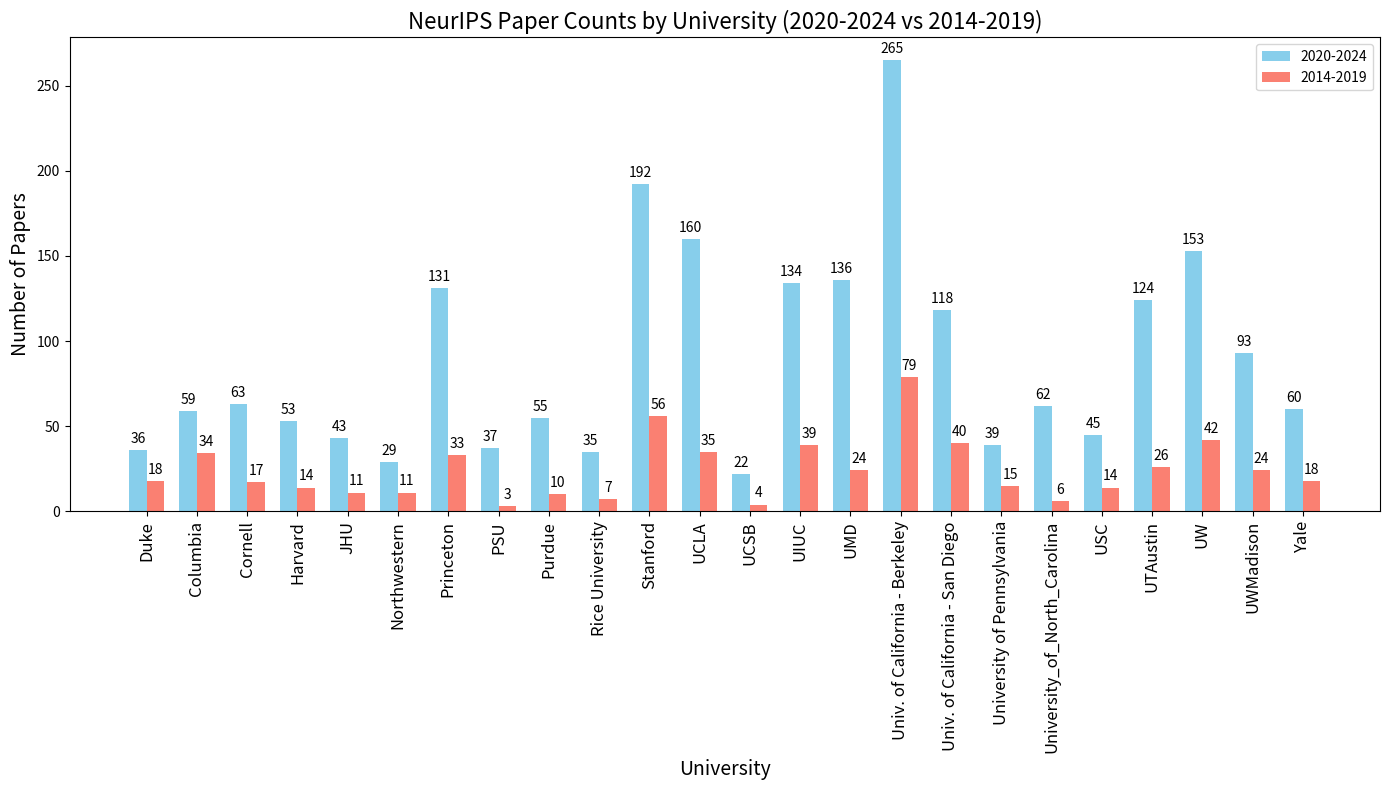

This chart was generated by the following Python code: (Note: this script raises an exception after producing the figure.)
import matplotlib.pyplot as plt
import numpy as np

# Data for each university
data = {
    "Duke": {
        "2020-2024": {"NeurIPS": 36, "ICML": 28, "ICLR": 24, "AAAI": 26, "IJCAI": 4, "KDD": 33, "CVPR": 14, "ICCV": 4, "ECCV": 6, "COLT": 1, "MLSys": 2, "ACL": 10, "EMNLP": 5},
        "2014-2019": {"NeurIPS": 18, "ICML": 38, "ICLR": 2, "AAAI": 18, "IJCAI": 5, "KDD": 23, "CVPR": 18, "ICCV": 3, "ECCV": 1, "COLT": 12, "MLSys": 0, "ACL": 13, "EMNLP": 4},
    },
    "Columbia": {
        "2020-2024": {"NeurIPS": 59, "ICML": 26, "ICLR": 27, "AAAI": 29, "IJCAI": 1, "KDD": 2, "CVPR": 23, "ICCV": 8, "ECCV": 12, "COLT": 13, "MLSys": 1, "ACL": 36, "EMNLP": 7},
        "2014-2019": {"NeurIPS": 34, "ICML": 51, "ICLR": 3, "AAAI": 13, "IJCAI": 13, "KDD": 3, "CVPR": 29, "ICCV": 10, "ECCV": 9, "COLT": 8, "MLSys": 0, "ACL": 15, "EMNLP": 16},
    },
    "Cornell": {
        "2020-2024": {"NeurIPS": 63, "ICML": 36, "ICLR": 38, "AAAI": 25, "IJCAI": 9, "KDD": 5, "CVPR": 6, "ICCV": 1, "ECCV": 1, "COLT": 2, "MLSys": 1, "ACL": 7, "EMNLP": 6},
        "2014-2019": {"NeurIPS": 17, "ICML": 42, "ICLR": 1, "AAAI": 36, "IJCAI": 14, "KDD": 7, "CVPR": 6, "ICCV": 0, "ECCV": 1, "COLT": 1, "MLSys": 0, "ACL": 7, "EMNLP": 11},
    },
    "Harvard": {
        "2020-2024": {"NeurIPS": 53, "ICML": 27, "ICLR": 14, "AAAI": 40, "IJCAI": 9, "KDD": 2, "CVPR": 7, "ICCV": 4, "ECCV": 1, "COLT": 4, "MLSys": 0, "ACL": 1, "EMNLP": 0},
        "2014-2019": {"NeurIPS": 14, "ICML": 22, "ICLR": 2, "AAAI": 58, "IJCAI": 36, "KDD": 5, "CVPR": 8, "ICCV": 2, "ECCV": 1, "COLT": 4, "MLSys": 0, "ACL": 3, "EMNLP": 5},
    },
    "JHU": {
        "2020-2024": {"NeurIPS": 43, "ICML": 14, "ICLR": 27, "AAAI": 16, "IJCAI": 4, "KDD": 1, "CVPR": 69, "ICCV": 19, "ECCV": 32, "COLT": 2, "MLSys": 0, "ACL": 50, "EMNLP": 22},
        "2014-2019": {"NeurIPS": 11, "ICML": 17, "ICLR": 1, "AAAI": 29, "IJCAI": 6, "KDD": 0, "CVPR": 62, "ICCV": 25, "ECCV": 20, "COLT": 0, "MLSys": 0, "ACL": 48, "EMNLP": 20},
    },
    "Northwestern": {
        "2020-2024": {"NeurIPS": 29, "ICML": 33, "ICLR": 18, "AAAI": 6, "IJCAI": 2, "KDD": 0, "CVPR": 1, "ICCV": 2, "ECCV": 0, "COLT": 2, "MLSys": 1, "ACL": 7, "EMNLP": 2},
        "2014-2019": {"NeurIPS": 11, "ICML": 13, "ICLR": 0, "AAAI": 13, "IJCAI": 1, "KDD": 2, "CVPR": 1, "ICCV": 0, "ECCV": 0, "COLT": 0, "MLSys": 0, "ACL": 4, "EMNLP": 4},
    },
    "Princeton": {
        "2020-2024": {"NeurIPS": 131, "ICML": 63, "ICLR": 86, "AAAI": 8, "IJCAI": 1, "KDD": 1, "CVPR": 36, "ICCV": 9, "ECCV": 11, "COLT": 21, "MLSys": 1, "ACL": 16, "EMNLP": 15},
        "2014-2019": {"NeurIPS": 33, "ICML": 60, "ICLR": 0, "AAAI": 5, "IJCAI": 2, "KDD": 0, "CVPR": 23, "ICCV": 10, "ECCV": 5, "COLT": 15, "MLSys": 0, "ACL": 7, "EMNLP": 7},
    },
    "PSU": {
        "2020-2024": {"NeurIPS": 37, "ICML": 5, "ICLR": 20, "AAAI": 53, "IJCAI": 15, "KDD": 35, "CVPR": 9, "ICCV": 4, "ECCV": 8, "COLT": 0, "MLSys": 0, "ACL": 29, "EMNLP": 10},
        "2014-2019": {"NeurIPS": 3, "ICML": 5, "ICLR": 0, "AAAI": 29, "IJCAI": 10, "KDD": 23, "CVPR": 11, "ICCV": 1, "ECCV": 3, "COLT": 1, "MLSys": 0, "ACL": 16, "EMNLP": 8},
    },
    "Purdue": {
        "2020-2024": {"NeurIPS": 55, "ICML": 22, "ICLR": 32, "AAAI": 22, "IJCAI": 7, "KDD": 0, "CVPR": 22, "ICCV": 3, "ECCV": 7, "COLT": 3, "MLSys": 0, "ACL": 6, "EMNLP": 0},
        "2014-2019": {"NeurIPS": 10, "ICML": 14, "ICLR": 1, "AAAI": 20, "IJCAI": 9, "KDD": 5, "CVPR": 11, "ICCV": 7, "ECCV": 2, "COLT": 0, "MLSys": 0, "ACL": 7, "EMNLP": 1},
    },
    "Rice University": {
        "2020-2024": {"NeurIPS": 35, "ICML": 24, "ICLR": 22, "AAAI": 18, "IJCAI": 15, "KDD": 11, "CVPR": 13, "ICCV": 6, "ECCV": 9, "COLT": 2, "MLSys": 5, "ACL": 0, "EMNLP": 1},
        "2014-2019": {"NeurIPS": 7, "ICML": 15, "ICLR": 0, "AAAI": 22, "IJCAI": 16, "KDD": 12, "CVPR": 7, "ICCV": 4, "ECCV": 1, "COLT": 0, "MLSys": 0, "ACL": 0, "EMNLP": 0},
    },
    "Stanford": {
        "2020-2024": {"NeurIPS": 192, "ICML": 89, "ICLR": 132, "AAAI": 28, "IJCAI": 6, "KDD": 3, "CVPR": 89, "ICCV": 28, "ECCV": 27, "COLT": 15, "MLSys": 2, "ACL": 65, "EMNLP": 32},
        "2014-2019": {"NeurIPS": 56, "ICML": 57, "ICLR": 2, "AAAI": 25, "IJCAI": 11, "KDD": 6, "CVPR": 74, "ICCV": 28, "ECCV": 22, "COLT": 11, "MLSys": 0, "ACL": 32, "EMNLP": 32},
    },
    "UCLA": {
        "2020-2024": {"NeurIPS": 160, "ICML": 95, "ICLR": 102, "AAAI": 61, "IJCAI": 12, "KDD": 21, "CVPR": 27, "ICCV": 7, "ECCV": 7, "COLT": 5, "MLSys": 0, "ACL": 85, "EMNLP": 24},
        "2014-2019": {"NeurIPS": 35, "ICML": 53, "ICLR": 2, "AAAI": 37, "IJCAI": 39, "KDD": 21, "CVPR": 10, "ICCV": 7, "ECCV": 7, "COLT": 0, "MLSys": 0, "ACL": 15, "EMNLP": 8},
    },
    "UCSB": {
        "2020-2024": {"NeurIPS": 22, "ICML": 15, "ICLR": 27, "AAAI": 11, "IJCAI": 3, "KDD": 3, "CVPR": 11, "ICCV": 3, "ECCV": 3, "COLT": 0, "MLSys": 0, "ACL": 26, "EMNLP": 9},
        "2014-2019": {"NeurIPS": 4, "ICML": 1, "ICLR": 0, "AAAI": 6, "IJCAI": 7, "KDD": 11, "CVPR": 8, "ICCV": 7, "ECCV": 3, "COLT": 0, "MLSys": 0, "ACL": 27, "EMNLP": 17},
    },
    "UIUC": {
        "2020-2024": {"NeurIPS": 134, "ICML": 69, "ICLR": 104, "AAAI": 44, "IJCAI": 9, "KDD": 75, "CVPR": 67, "ICCV": 32, "ECCV": 35, "COLT": 4, "MLSys": 4, "ACL": 83, "EMNLP": 37},
        "2014-2019": {"NeurIPS": 39, "ICML": 31, "ICLR": 1, "AAAI": 34, "IJCAI": 29, "KDD": 77, "CVPR": 72, "ICCV": 30, "ECCV": 36, "COLT": 4, "MLSys": 0, "ACL": 41, "EMNLP": 27},
    },
    "UMD": {
        "2020-2024": {"NeurIPS": 136, "ICML": 74, "ICLR": 109, "AAAI": 77, "IJCAI": 15, "KDD": 10, "CVPR": 69, "ICCV": 44, "ECCV": 37, "COLT": 3, "MLSys": 0, "ACL": 43, "EMNLP": 27},
        "2014-2019": {"NeurIPS": 24, "ICML": 29, "ICLR": 0, "AAAI": 62, "IJCAI": 30, "KDD": 16, "CVPR": 40, "ICCV": 19, "ECCV": 21, "COLT": 1, "MLSys": 0, "ACL": 32, "EMNLP": 26},
    },
    "Univ. of California - Berkeley": {
        "2020-2024": {"NeurIPS": 265, "ICML": 161, "ICLR": 178, "AAAI": 32, "IJCAI": 7, "KDD": 10, "CVPR": 71, "ICCV": 41, "ECCV": 39, "COLT": 23, "MLSys": 21, "ACL": 24, "EMNLP": 12},
        "2014-2019": {"NeurIPS": 79, "ICML": 121, "ICLR": 9, "AAAI": 15, "IJCAI": 18, "KDD": 3, "CVPR": 77, "ICCV": 40, "ECCV": 30, "COLT": 28, "MLSys": 0, "ACL": 11, "EMNLP": 8},
    },
    "Univ. of California - San Diego": {
        "2020-2024": {"NeurIPS": 118, "ICML": 71, "ICLR": 83, "AAAI": 33, "IJCAI": 4, "KDD": 22, "CVPR": 96, "ICCV": 51, "ECCV": 38, "COLT": 29, "MLSys": 0, "ACL": 56, "EMNLP": 27},
        "2014-2019": {"NeurIPS": 40, "ICML": 35, "ICLR": 0, "AAAI": 22, "IJCAI": 16, "KDD": 14, "CVPR": 75, "ICCV": 29, "ECCV": 25, "COLT": 18, "MLSys": 0, "ACL": 30, "EMNLP": 13},
    },
    "University of Pennsylvania": {
        "2020-2024": {"NeurIPS": 39, "ICML": 36, "ICLR": 26, "AAAI": 6, "IJCAI": 1, "KDD": 0, "CVPR": 20, "ICCV": 5, "ECCV": 12, "COLT": 3, "MLSys": 0, "ACL": 45, "EMNLP": 11},
        "2014-2019": {"NeurIPS": 15, "ICML": 23, "ICLR": 0, "AAAI": 14, "IJCAI": 9, "KDD": 2, "CVPR": 32, "ICCV": 12, "ECCV": 11, "COLT": 2, "MLSys": 0, "ACL": 32, "EMNLP": 25},
    },
    "University_of_North_Carolina": {
        "2020-2024": {"NeurIPS": 62, "ICML": 33, "ICLR": 51, "AAAI": 28, "IJCAI": 3, "KDD": 6, "CVPR": 31, "ICCV": 13, "ECCV": 14, "COLT": 0, "MLSys": 0, "ACL": 48, "EMNLP": 13},
        "2014-2019": {"NeurIPS": 6, "ICML": 5, "ICLR": 1, "AAAI": 19, "IJCAI": 2, "KDD": 2, "CVPR": 18, "ICCV": 5, "ECCV": 2, "COLT": 0, "MLSys": 0, "ACL": 17, "EMNLP": 17},
    },
    "USC": {
        "2020-2024": {"NeurIPS": 45, "ICML": 26, "ICLR": 31, "AAAI": 44, "IJCAI": 10, "KDD": 4, "CVPR": 17, "ICCV": 6, "ECCV": 7, "COLT": 8, "MLSys": 2, "ACL": 66, "EMNLP": 12},
        "2014-2019": {"NeurIPS": 14, "ICML": 18, "ICLR": 0, "AAAI": 25, "IJCAI": 20, "KDD": 14, "CVPR": 23, "ICCV": 10, "ECCV": 15, "COLT": 0, "MLSys": 0, "ACL": 14, "EMNLP": 12},
    },
    "UTAustin": {
        "2020-2024": {"NeurIPS": 124, "ICML": 64, "ICLR": 91, "AAAI": 32, "IJCAI": 4, "KDD": 1, "CVPR": 46, "ICCV": 19, "ECCV": 22, "COLT": 18, "MLSys": 0, "ACL": 37, "EMNLP": 16},
        "2014-2019": {"NeurIPS": 26, "ICML": 30, "ICLR": 2, "AAAI": 38, "IJCAI": 23, "KDD": 2, "CVPR": 30, "ICCV": 18, "ECCV": 12, "COLT": 8, "MLSys": 0, "ACL": 17, "EMNLP": 13},
    },
    "UW": {
        "2020-2024": {"NeurIPS": 153, "ICML": 67, "ICLR": 113, "AAAI": 17, "IJCAI": 2, "KDD": 3, "CVPR": 36, "ICCV": 18, "ECCV": 12, "COLT": 19, "MLSys": 1, "ACL": 126, "EMNLP": 54},
        "2014-2019": {"NeurIPS": 42, "ICML": 50, "ICLR": 0, "AAAI": 19, "IJCAI": 8, "KDD": 2, "CVPR": 33, "ICCV": 9, "ECCV": 13, "COLT": 14, "MLSys": 0, "ACL": 73, "EMNLP": 58},
    },
    "UWMadison": {
        "2020-2024": {"NeurIPS": 93, "ICML": 44, "ICLR": 39, "AAAI": 16, "IJCAI": 1, "KDD": 0, "CVPR": 23, "ICCV": 11, "ECCV": 13, "COLT": 27, "MLSys": 9, "ACL": 3, "EMNLP": 0},
        "2014-2019": {"NeurIPS": 24, "ICML": 38, "ICLR": 1, "AAAI": 14, "IJCAI": 4, "KDD": 3, "CVPR": 21, "ICCV": 8, "ECCV": 9, "COLT": 16, "MLSys": 0, "ACL": 2, "EMNLP": 2},
    },
    "Yale": {
        "2020-2024": {"NeurIPS": 60, "ICML": 20, "ICLR": 18, "AAAI": 6, "IJCAI": 2, "KDD": 5, "CVPR": 5, "ICCV": 1, "ECCV": 7, "COLT": 15, "MLSys": 0, "ACL": 12, "EMNLP": 3},
        "2014-2019": {"NeurIPS": 18, "ICML": 20, "ICLR": 0, "AAAI": 8, "IJCAI": 4, "KDD": 2, "CVPR": 3, "ICCV": 1, "ECCV": 0, "COLT": 12, "MLSys": 0, "ACL": 0, "EMNLP": 3},
    },
}

# List of conferences
conferences = ["NeurIPS", "ICML", "ICLR", "AAAI", "IJCAI", "KDD", "CVPR", "ICCV", "ECCV", "COLT", "MLSys", "ACL", "EMNLP"]

# Output directory
output_dir = '/home/<user>/DBLP_scrape/conference_sum/visualization_university'

# Function to create bar chart for each conference
def create_conference_chart(data, conference, output_dir):
    universities = list(data.keys())
    year_ranges = ["2020-2024", "2014-2019"]
    
    latest_counts = [data[uni][year_ranges[0]].get(conference, 0) for uni in universities]
    previous_counts = [data[uni][year_ranges[1]].get(conference, 0) for uni in universities]
    
    x = np.arange(len(universities))  # Label locations
    width = 0.35  # Width of the bars

    fig, ax = plt.subplots(figsize=(14, 8))
    
    bars1 = ax.bar(x - width/2, latest_counts, width, label='2020-2024', color='skyblue')
    bars2 = ax.bar(x + width/2, previous_counts, width, label='2014-2019', color='salmon')
    
    # Add some text for labels, title, and custom x-axis tick labels, etc.
    ax.set_xlabel('University', fontsize=14)
    ax.set_ylabel('Number of Papers', fontsize=14)
    ax.set_title(f'{conference} Paper Counts by University (2020-2024 vs 2014-2019)', fontsize=16)
    ax.set_xticks(x)
    ax.set_xticklabels(universities, rotation=90, ha="center", fontsize=12)
    ax.legend()

    # Add value labels on top of bars
    def add_labels(bars):
        for bar in bars:
            height = bar.get_height()
            ax.annotate(f'{height}',
                        xy=(bar.get_x() + bar.get_width() / 2, height),
                        xytext=(0, 3),  # 3 points vertical offset
                        textcoords="offset points",
                        ha='center', va='bottom')

    add_labels(bars1)
    add_labels(bars2)

    fig.tight_layout()

    # Save the figure
    output_path = f"{output_dir}/{conference}_conference_comparison.png"
    plt.savefig(output_path)
    plt.close()

    print(f"Saved plot for {conference} at {output_path}")

# Generate and save bar charts for each conference
for conference in conferences:
    create_conference_chart(data, conference, output_dir)